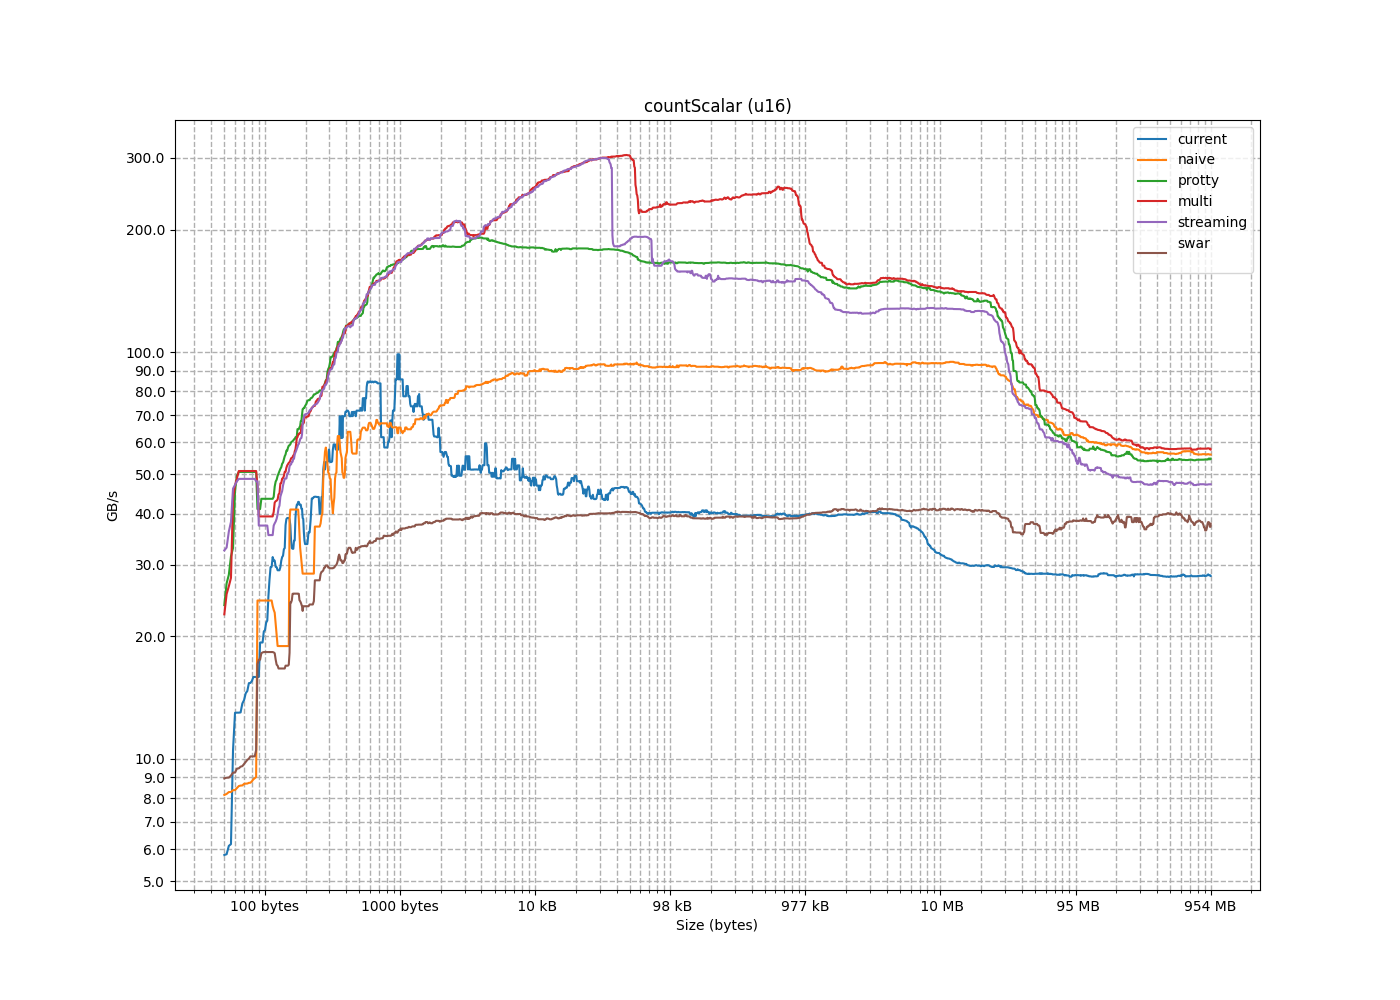

Source data for this figure (header and first rows):
size, current, naive, protty, multi, streaming, swar
2, 1.418, 2.8, 2.228, 2.025, 2.158, 1.725
4, 2.573, 4.287, 4.443, 4.094, 3.994, 2.722
6, 3.208, 5.217, 6.299, 5.728, 5.997, 5.839
8, 3.677, 5.612, 8.294, 7.489, 8.256, 5.138
10, 4.175, 6.404, 9.782, 9.72, 9.89, 5.684
12, 4.396, 6.508, 12.87, 12.54, 13.31, 6.36
14, 4.837, 6.851, 14.47, 13.35, 14.49, 6.871
16, 4.505, 8.147, 17.87, 16.54, 17.46, 9.094
18, 5.719, 8.035, 16.47, 17.24, 22.91, 8.414
20, 5.531, 8.284, 20.16, 16.42, 26.05, 7.344
22, 5.67, 8.196, 20.73, 20.79, 28.5, 8.402
24, 5.826, 8.284, 23.87, 22.65, 29.81, 9.459
26, 5.604, 7.994, 27.01, 25.4, 32.53, 9.473
28, 6.108, 8.376, 28.34, 26.55, 36.2, 7.989
30, 5.8, 7.378, 31.46, 27.85, 38.23, 8.991
32, 6.168, 5.284, 17.62, 18.02, 33.06, 9.708
34, 21.8, 8.727, 45.51, 43.64, 47.11, 10.39
36, 10.51, 8.958, 49.66, 48.91, 48.77, 8.953
38, 20.05, 9.017, 50.73, 50.99, 46.16, 10.51
40, 18.3, 8.902, 54.67, 46.96, 50.6, 10.14
42, 15.89, 8.676, 53.67, 52.75, 48.11, 9.828
44, 15.53, 7.315, 32.96, 55.81, 55.65, 8.601
46, 15.36, 8.593, 58.01, 54.14, 59.41, 9.563
48, 14.68, 8.731, 61.85, 59.84, 61.39, 10.14
50, 14.49, 8.687, 63.87, 57.67, 68.93, 8.984
52, 15.35, 8.57, 58.43, 66.52, 64.36, 9.248
54, 13.68, 8.599, 64.1, 66.2, 69.38, 9.938
56, 12.98, 8.373, 72.25, 68.05, 71.51, 10.14
58, 12.98, 8.691, 75.07, 73.09, 66.33, 9.593
60, 13.94, 8.802, 76.21, 75.87, 75.38, 7.899
62, 13, 8.477, 79.28, 78.31, 77.85, 10
64, 11.16, 44.41, 81.23, 62.44, 56.58, 17.08
66, 48.49, 45.67, 34.32, 31.6, 29.94, 23.07
68, 45.86, 37.07, 34.97, 32.4, 30.29, 21.71
70, 36.19, 38.28, 36.37, 33.2, 28.52, 20.21
72, 33.68, 39.61, 36.46, 32.08, 30.32, 22.38
74, 29.64, 33.96, 37.15, 34.67, 31.29, 21.52
76, 29.59, 33.11, 37.92, 28.01, 33.09, 20.04
78, 27.58, 33.01, 39.21, 36.37, 34.19, 19.02
80, 25.06, 29.86, 38.74, 35.9, 33.25, 20.62
82, 21.87, 28.84, 40.84, 36.48, 33.75, 20.22
84, 21.61, 27.51, 40.69, 36.5, 35.48, 17.52
86, 14.48, 24.5, 41.11, 38.33, 33.82, 19.24
88, 20.71, 24.9, 39.28, 39.43, 34.23, 19.15
90, 20.56, 23.75, 43.57, 31.42, 37.44, 18.81
92, 19.32, 23.24, 44.06, 40.45, 37.92, 16.67
94, 18.84, 21.45, 46.7, 42.65, 38.32, 18.18
96, 18.61, 22.87, 49.6, 42.98, 39.88, 18.26
98, 62.15, 18.94, 52.1, 47.51, 44.85, 18.3
100, 51.02, 20.02, 48.05, 43.11, 41.31, 15.81
102, 48.17, 17.74, 48.55, 44.66, 41.92, 16.44
104, 43.44, 18.65, 50.9, 44.98, 38.92, 17.03
106, 39.61, 18.93, 51.63, 47.66, 35.12, 16.94
108, 37.54, 18.39, 53.14, 43.4, 50.16, 16.03
110, 38.84, 17.7, 50.26, 48.93, 44.09, 16.06
112, 32.96, 16.54, 55.45, 49.62, 45.52, 16.39
114, 31.33, 17.51, 54.43, 50.75, 46.99, 16.35
116, 30.71, 18.48, 60.19, 53.02, 52.35, 15.06
118, 32.75, 16.89, 58.86, 55.14, 48.87, 16.06
120, 29.07, 17.31, 59.96, 52.64, 50.84, 15.96
... 1,533 more rows
